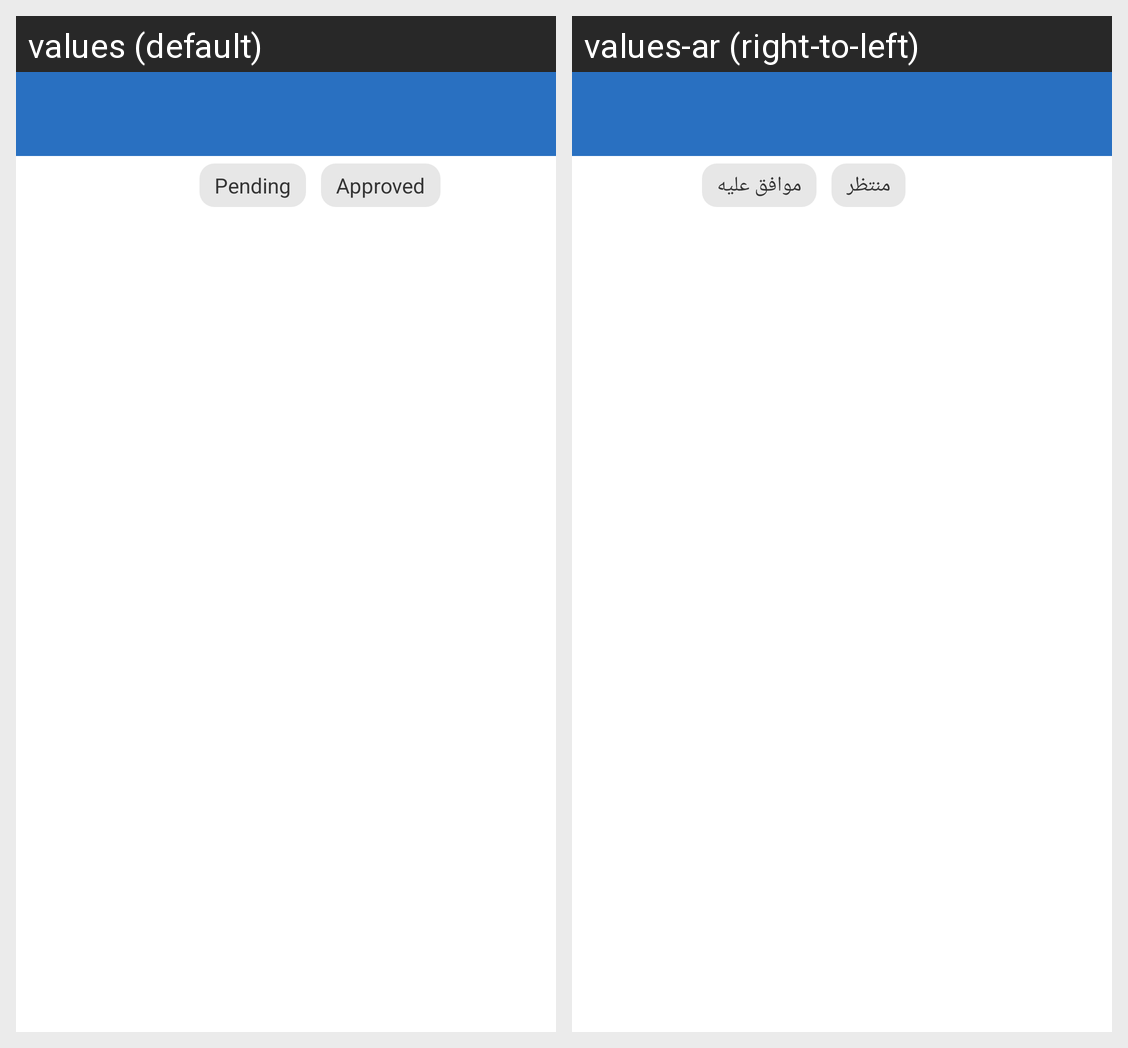

This grid shows one Android layout under two languages. Give, for every string resource on the screen, its name, the default text and each shown locale's text.
Android screen res/layout/activity_inventory_requests_status.xml rendered under 2 locales, left to right: values (default), values-ar (right-to-left). Device: Nexus 5 (rendered at 1080×1920; each locale shown at half size, 540×960, under a caption strip naming it); theme AppTheme.
Strings drawn on this screen, with the default value and each locale's value (text and hints the layout hard-codes, and strings that could not be matched under every locale, appear in the picture but are not listed):

pending
  values: Pending
  values-ar: منتظر

approved
  values: Approved
  values-ar: موافق عليه
